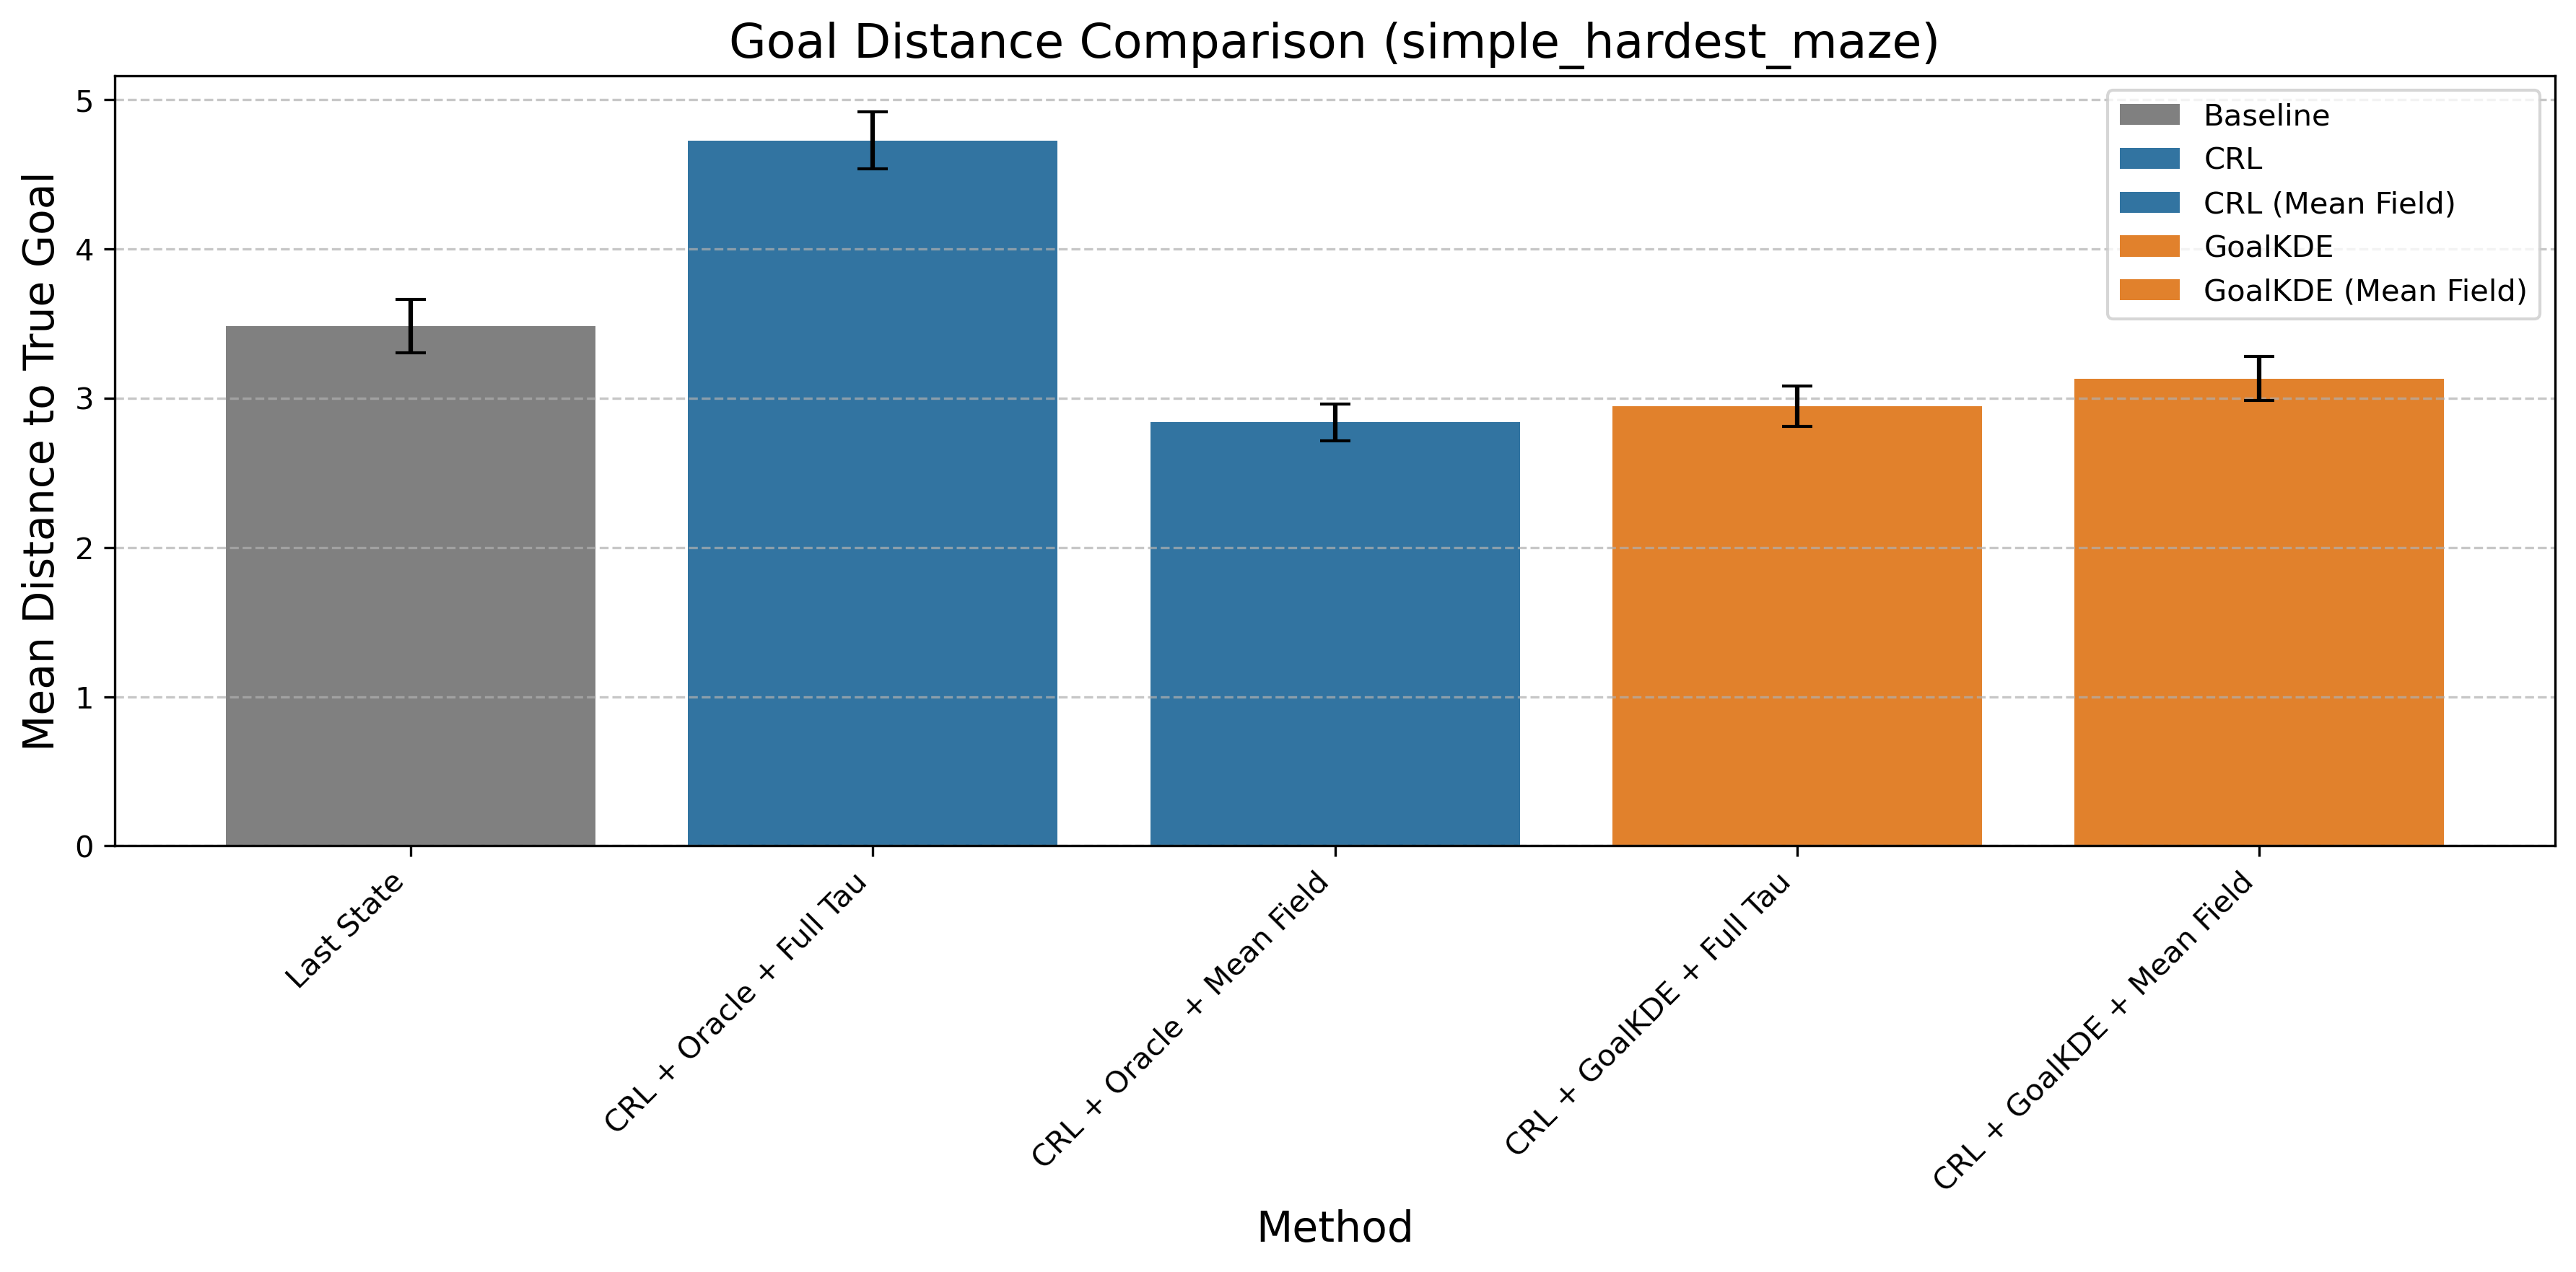

The table this chart was drawn from, first rows:
Method, Mean Distance, Std Error, Method Type
Last State, 3.482, 0.1785, Baseline
CRL + Oracle + Full Tau, 4.728, 0.1896, CRL
CRL + Oracle + Mean Field, 2.838, 0.1233, CRL (Mean Field)
CRL + GoalKDE + Full Tau, 2.947, 0.1351, GoalKDE
CRL + GoalKDE + Mean Field, 3.131, 0.1468, GoalKDE (Mean Field)
